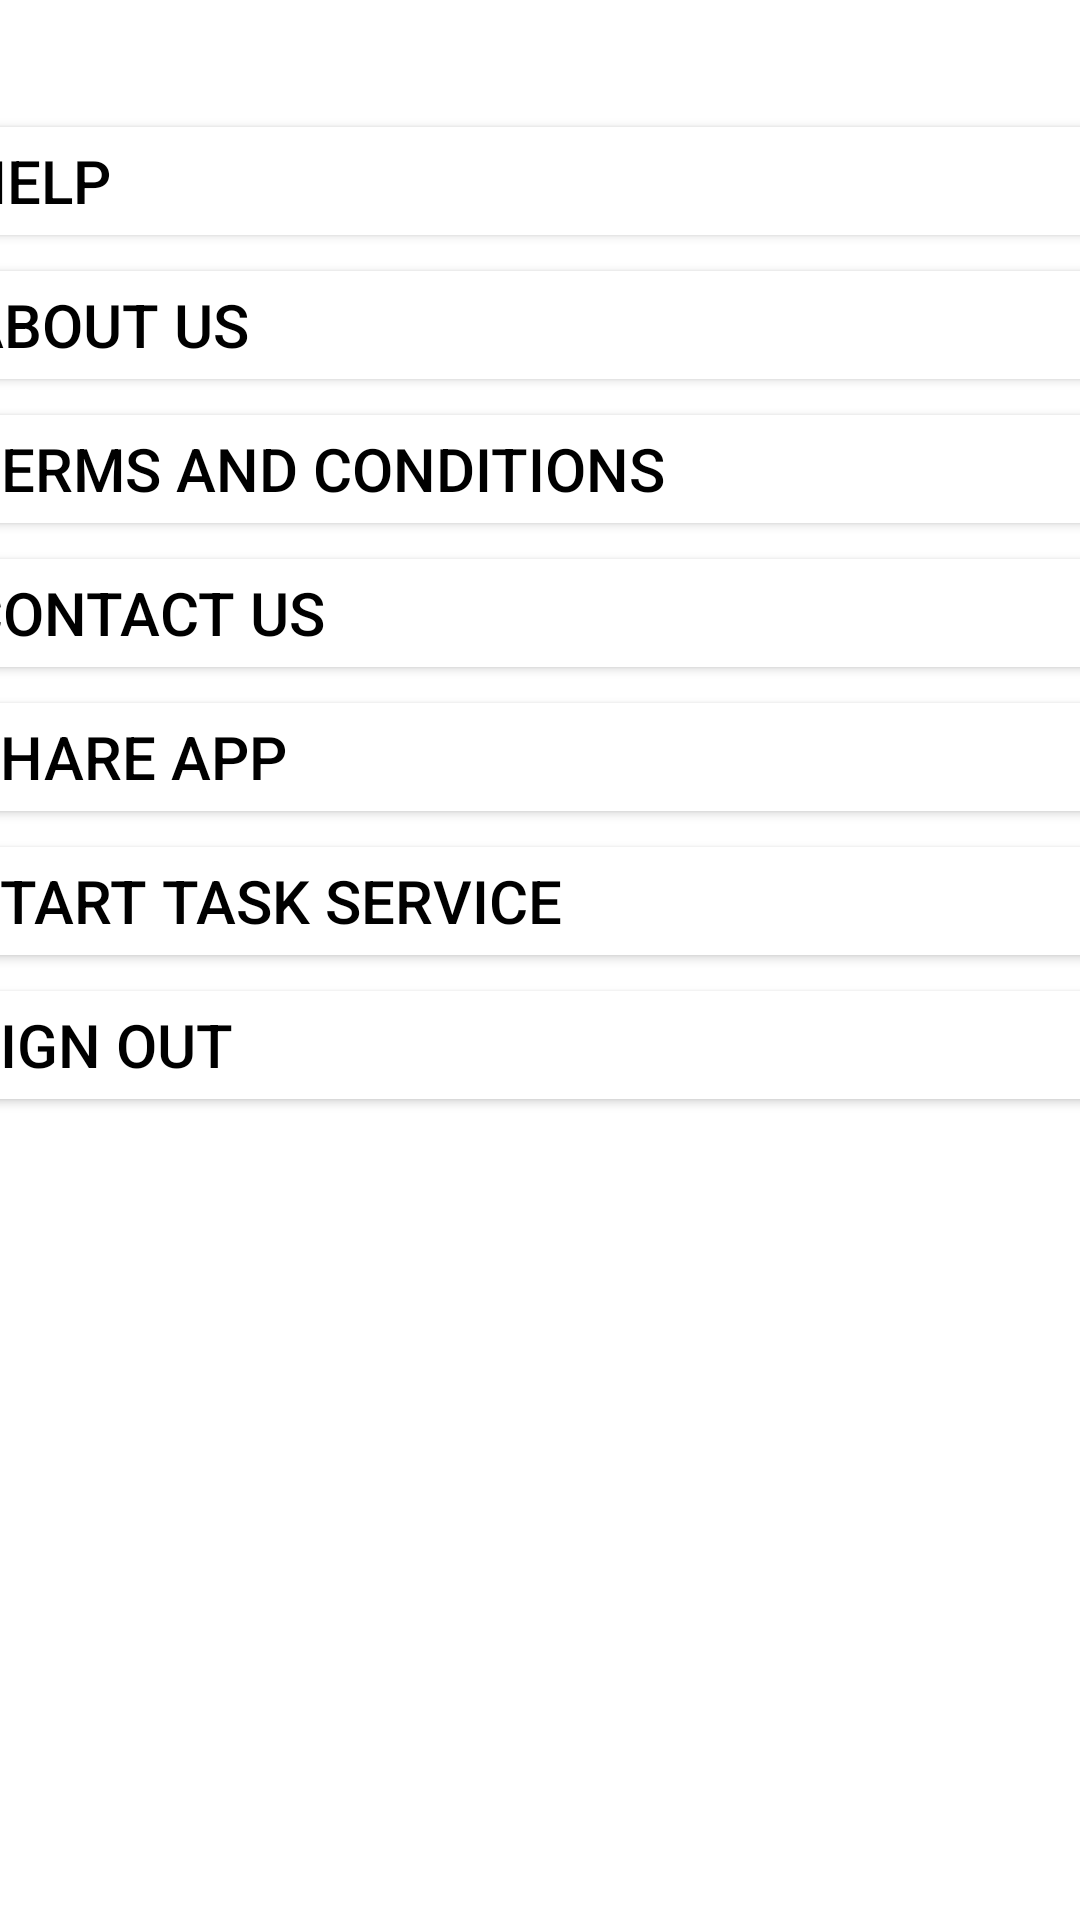

Android layout source for this screen:
<!-- AndroidManifest.xml: application theme Theme.ProjectTry -->
<!-- res/layout/activity_settings.xml -->
<?xml version="1.0" encoding="utf-8"?>
<androidx.constraintlayout.widget.ConstraintLayout xmlns:android="http://schemas.android.com/apk/res/android"
    xmlns:app="http://schemas.android.com/apk/res-auto"
    xmlns:tools="http://schemas.android.com/tools"
    android:layout_width="match_parent"
    android:layout_height="match_parent"
    tools:context=".Activities.SettingsActivity">

    <TextView
        android:id="@+id/textView"
        android:layout_width="wrap_content"
        android:layout_height="wrap_content"
        android:text="Settings"
        android:textSize="24sp"
        android:textStyle="bold"
        app:layout_constraintBottom_toBottomOf="parent"
        app:layout_constraintEnd_toEndOf="parent"
        app:layout_constraintHorizontal_bias="0.498"
        app:layout_constraintStart_toStartOf="parent"
        app:layout_constraintTop_toTopOf="parent"
        app:layout_constraintVertical_bias="0.074" />

    <LinearLayout
        android:layout_width="409dp"
        android:layout_height="645dp"
        android:layout_marginStart="1dp"
        android:layout_marginEnd="1dp"
        android:orientation="vertical"
        app:layout_constraintBottom_toBottomOf="parent"
        app:layout_constraintEnd_toEndOf="parent"
        app:layout_constraintStart_toStartOf="parent"
        app:layout_constraintTop_toBottomOf="@+id/textView"
        app:layout_constraintVertical_bias="0.5">

        <Button
            android:id="@+id/btnHelp"
            android:layout_width="match_parent"
            android:layout_height="wrap_content"
            android:text="Help"
            android:textAlignment="viewStart"
            android:textColor="@color/black"
            android:textSize="20sp"
            app:backgroundTint="@color/white" />

        <Button
            android:id="@+id/btnAboutUs"
            android:layout_width="match_parent"
            android:layout_height="wrap_content"
            android:text="About Us"
            android:textAlignment="viewStart"
            android:textColor="@color/black"
            android:textSize="20sp"
            app:backgroundTint="@color/white" />

        <Button
            android:id="@+id/btnTerms"
            android:layout_width="match_parent"
            android:layout_height="wrap_content"
            android:text="Terms And Conditions"
            android:textAlignment="viewStart"
            android:textColor="@color/black"
            android:textSize="20sp"
            app:backgroundTint="@color/white" />

        <Button
            android:id="@+id/contactUs"
            android:layout_width="match_parent"
            android:layout_height="wrap_content"
            android:text="Contact US"
            android:textAlignment="viewStart"
            android:textColor="@color/black"
            android:textSize="20sp"
            app:backgroundTint="@color/white" />

        <Button
            android:id="@+id/btnShare"
            android:layout_width="match_parent"
            android:layout_height="wrap_content"
            android:text="Share App"
            android:textAlignment="viewStart"
            android:textColor="@color/black"
            android:textSize="20sp"
            app:backgroundTint="@color/white" />
        <Button
            android:id="@+id/btnStartService"
            android:layout_width="match_parent"
            android:layout_height="wrap_content"
            android:text="Start Task Service"
            android:textAlignment="viewStart"
            android:textColor="@color/black"
            android:textSize="20sp"
            app:backgroundTint="@color/white" />

        <Button
            android:id="@+id/btnSignOutinSetting"
            android:layout_width="match_parent"
            android:layout_height="wrap_content"
            android:text="Sign Out"
            android:textAlignment="viewStart"
            android:textColor="@color/black"
            android:textSize="20sp"
            app:backgroundTint="@color/white" />
    </LinearLayout>

</androidx.constraintlayout.widget.ConstraintLayout>
<!-- resources referenced by this layout -->
<resources>
  <color name="black">#FF000000</color>
  <color name="white">#FFFFFFFF</color>
  <style name="Theme.ProjectTry" parent="Theme.MaterialComponents.DayNight.DarkActionBar">
          
          <item name="colorPrimary">@color/purple_500</item>
          <item name="colorPrimaryVariant">@color/purple_700</item>
          <item name="colorOnPrimary">@color/white</item>
          
          <item name="colorSecondary">@color/teal_200</item>
          <item name="colorSecondaryVariant">@color/teal_700</item>
          <item name="colorOnSecondary">@color/black</item>
          
          <item name="android:statusBarColor">?attr/colorPrimaryVariant</item>
          
      </style>
  <color name="purple_500">#675089</color>
  <color name="purple_700">#FF3700B3</color>
  <color name="teal_200">#FF03DAC5</color>
  <color name="teal_700">#FF018786</color>
</resources>
